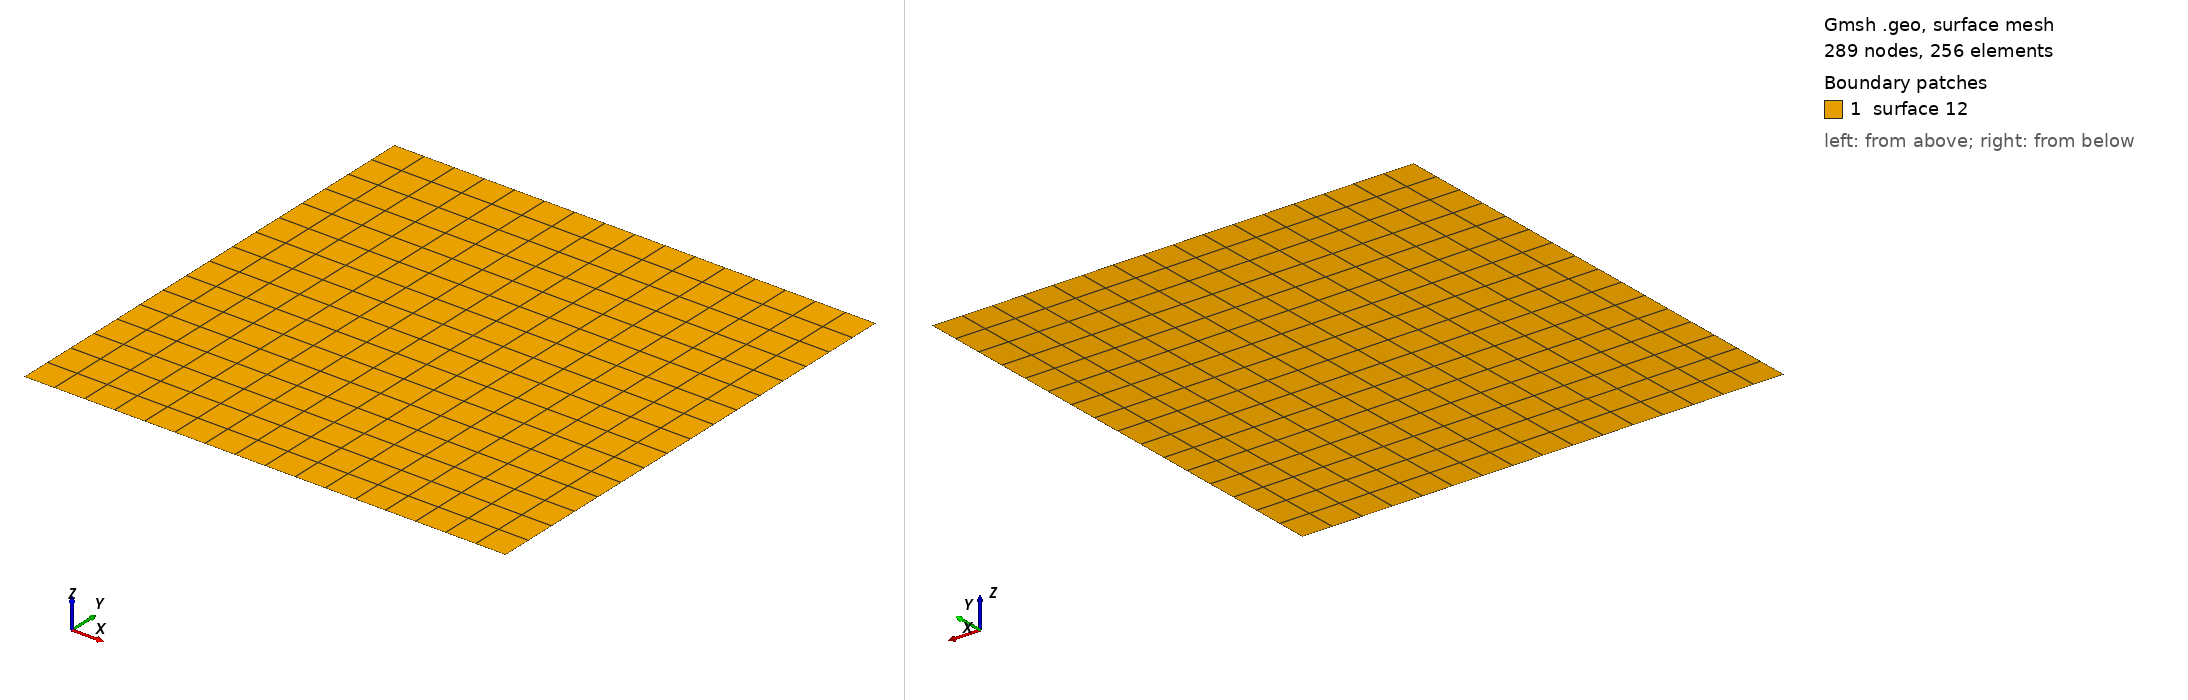

Gmsh geometry script, surface-meshed: 289 nodes, 256 surface elements. Boundary patches (legend numbers): 1 surface 12. Left view from above one corner, right view from below the opposite corner. A legend entry named surface and a number is a geometric surface outside every physical surface that the script declares. The drawing asked Gmsh for element sizes between 1% and 20% of the model's largest extent; the script's own settings can give other sizes.

=== hexa_TFI_2x2.geo (drawn) ===
nelemx = 16;
nelemy = 16;
nelemz = 1;

xmin = -5000.0;
xmax =  5000.0;
ymin =     0.0;
ymax = 10000.0;
gridsize = (xmax-xmin) / nelemx;

Point(1) = {xmin, ymin, gridsize};
Point(2) = {xmax, ymin, gridsize};
Point(3) = {xmax, ymax, gridsize};
Point(4) = {xmin, ymax, gridsize};

Line(1) = {1, 2};
Line(2) = {2, 3};
Line(3) = {3, 4};
Line(4) = {4, 1};


npx = nelemx + 1;
npy = nelemy + 1;

//Horizontal sides
Transfinite Line {1, 3} = npx; //Ceil((xmax-xmin)/gridsize) Using Progression 1;
//Vertical sides
Transfinite Line {4, -2} = npy Using Progression 1.0;


Line Loop(11) = {4, 1, 2, 3};
Plane Surface(12) = {11};

Transfinite Surface {12};
Recombine Surface {12};


//-------------------------------------------------------------------------------
//Boundary tagging
//-------------------------------------------------------------------------------
// At this level, Gmsh knows everything to display the rectangular surface 1 and
// to mesh it. An optional step is needed if we want to group elementary
// geometrical entities into more meaningful groups, e.g. to define some
// mathematical ("domain", "boundary"), functional ("left wing", "fuselage") or
// material ("steel", "carbon") properties.
//
// Such groups are called "Physical Groups" in Gmsh. By default, if physical
// groups are defined, Gmsh will export in output files only mesh elements that
// belong to at least one physical group. (To force Gmsh to save all elements,
// whether they belong to physical groups or not, set `Mesh.SaveAll=1;', or
// specify `-save_all' on the command line.) Physical groups are also identified
// by tags, i.e. strictly positive integers, that should be unique per dimension
// (0D, 1D, 2D or 3D). Physical groups can also be given names.
//
// Here we define a physical curve that groups the left, bottom and right curves
// in a single group (with prescribed tag 5); and a physical surface with name
// "My surface" (with an automatic tag) containing the geometrical surface 1:
//
Physical Point("boundary",   1) = {1, 2, 3, 4};
Physical Curve("T1",   2) = {1, 3};
Physical Curve("T2",   3) = {2, 4};
//Physical Curve("free_slip",   2) = {1, 2, 3, 4};
Physical Surface("domain") = {1};

//
// You can save the mesh in older
// versions of the MSH format:
//
// - In the GUI: open `File->Export', enter your `filename.msh' and then pick
//   the version in the dropdown menu.
// - On the command line: use the `-format' option (e.g. `gmsh file.geo -format
//   msh2 -2').
// - In a `.geo' script: add `Mesh.MshFileVersion = x.y;' for any version
//   number `x.y'.
// - As an alternative method, you can also not specify the format explicitly,
//   and just choose a filename with the `.msh2' or `.msh4' extension.

// Note that starting with Gmsh 3.0, models can be built using other geometry
// kernels than the default built-in kernel. By specifying
//
//   SetFactory("OpenCASCADE");
//
// any subsequent command in the `.geo' file would be handled by the OpenCASCADE
// geometry kernel instead of the built-in kernel. Different geometry kernels
// have different features. With OpenCASCADE, instead of defining the surface by
// successively defining 4 points, 4 curves and 1 curve loop, one can define the
// rectangular surface directly with
//
//   Rectangle(2) = {.2, 0, 0, .1, .3};
//
// The underlying curves and points could be accessed with the `Boundary' or
// `CombinedBoundary' operators.
//
// See e.g. `t16.geo', `t18.geo', `t19.geo' or `t20.geo' for complete examples
// based on OpenCASCADE, and `demos/boolean' for more.
